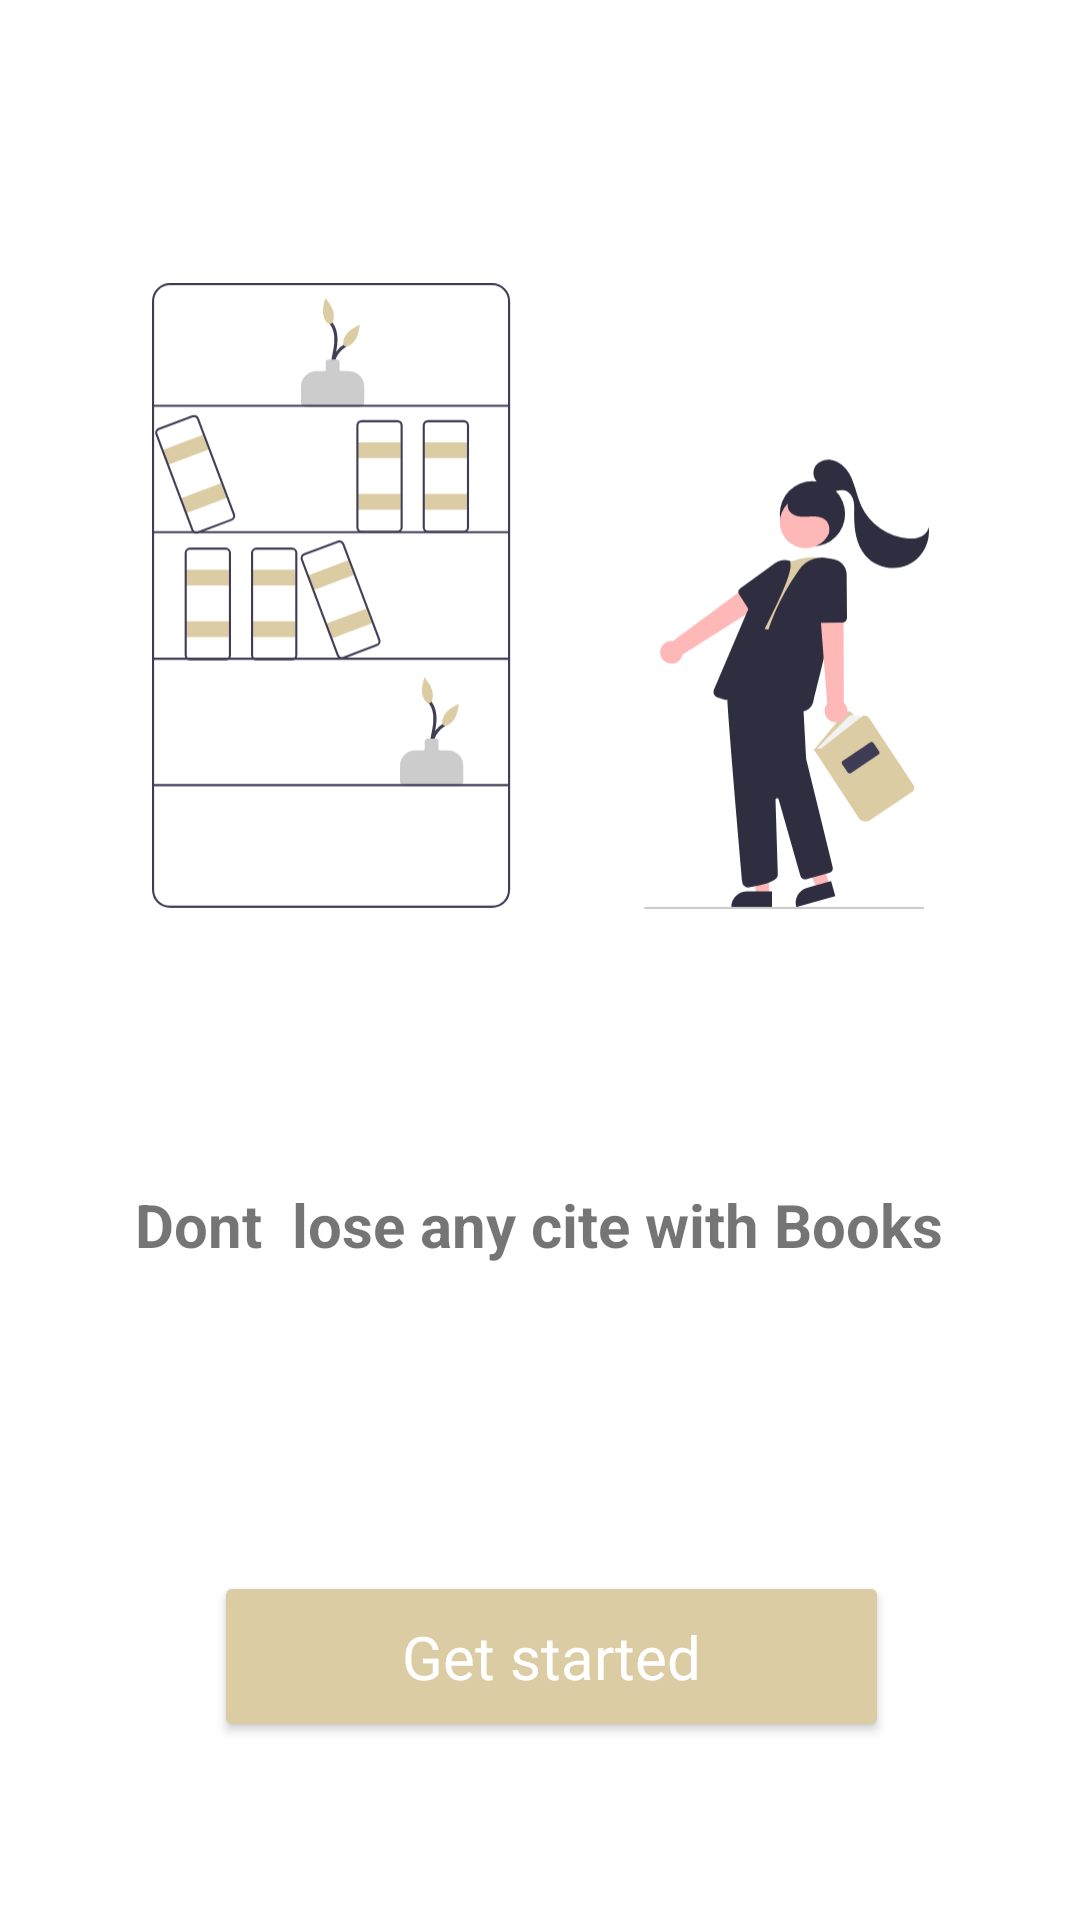

Layout XML and referenced resources for this Android screen:
<!-- AndroidManifest.xml: application theme Theme.Books_cite -->
<!-- res/layout/activity_main.xml -->
<?xml version="1.0" encoding="utf-8"?>
<androidx.constraintlayout.widget.ConstraintLayout xmlns:android="http://schemas.android.com/apk/res/android"
    xmlns:app="http://schemas.android.com/apk/res-auto"
    xmlns:tools="http://schemas.android.com/tools"
    android:layout_width="match_parent"
    android:layout_height="match_parent"
    tools:context=".MainActivity">

    <Button
        android:id="@+id/buttonGetStarted"
        android:layout_width="225dp"
        android:layout_height="57dp"
        android:backgroundTint="#DCCCA4"
        android:fontFamily="@font/poppins"
        android:text="@string/get_started"
        android:textAllCaps="false"
        android:textColor="#FFFFFF"
        android:textSize="20sp"
        app:layout_constraintBottom_toBottomOf="parent"
        app:layout_constraintEnd_toEndOf="parent"
        app:layout_constraintHorizontal_bias="0.529"
        app:layout_constraintStart_toStartOf="parent"
        app:layout_constraintTop_toTopOf="parent"
        app:layout_constraintVertical_bias="0.898"
        tools:ignore="TextContrastCheck" />

    <ImageView
        android:id="@+id/imageView2"
        android:layout_width="259dp"
        android:layout_height="392dp"
        app:layout_constraintBottom_toBottomOf="parent"
        app:layout_constraintEnd_toEndOf="parent"
        app:layout_constraintStart_toStartOf="parent"
        app:layout_constraintTop_toTopOf="parent"
        app:layout_constraintVertical_bias="0.011"
        app:srcCompat="@drawable/undraw_bookshelves_re_lxoy__1_" />

    <TextView
        android:id="@+id/textView7"
        android:layout_width="wrap_content"
        android:layout_height="wrap_content"
        android:text="Dont  lose any cite with Books"
        android:textSize="20dp"
        android:textStyle="bold"
        app:layout_constraintBottom_toTopOf="@+id/buttonGetStarted"
        app:layout_constraintEnd_toEndOf="parent"
        app:layout_constraintHorizontal_bias="0.496"
        app:layout_constraintStart_toStartOf="parent"
        app:layout_constraintTop_toBottomOf="@+id/imageView2"
        app:layout_constraintVertical_bias="0.0" />

</androidx.constraintlayout.widget.ConstraintLayout>
<!-- resources referenced by this layout -->
<resources>
  <!-- drawable undraw_bookshelves_re_lxoy__1_: vector/xml drawable (drawable, 11494 chars, omitted) -->
  <string name="get_started">Get started</string>
  <style name="Theme.Books_cite" parent="Theme.MaterialComponents.DayNight.NoActionBar">
          
          <item name="colorPrimary">@color/purple_500</item>
          <item name="colorPrimaryVariant">@color/purple_700</item>
          <item name="colorOnPrimary">@color/white</item>
          
          <item name="colorSecondary">@color/teal_200</item>
          <item name="colorSecondaryVariant">@color/teal_700</item>
          <item name="colorOnSecondary">@color/black</item>
          
          <item name="android:statusBarColor">?attr/colorPrimaryVariant</item>
          
      </style>
  <!-- not gathered from this repository: default colours our renderer supplied (Android Studio template values) -->
  <color name="purple_500">#FF6200EE</color>
  <color name="purple_700">#FF3700B3</color>
  <color name="teal_200">#FF03DAC5</color>
  <color name="teal_700">#FF018786</color>
  <color name="black">#FF000000</color>
  <color name="white">#FFFFFFFF</color>
</resources>
